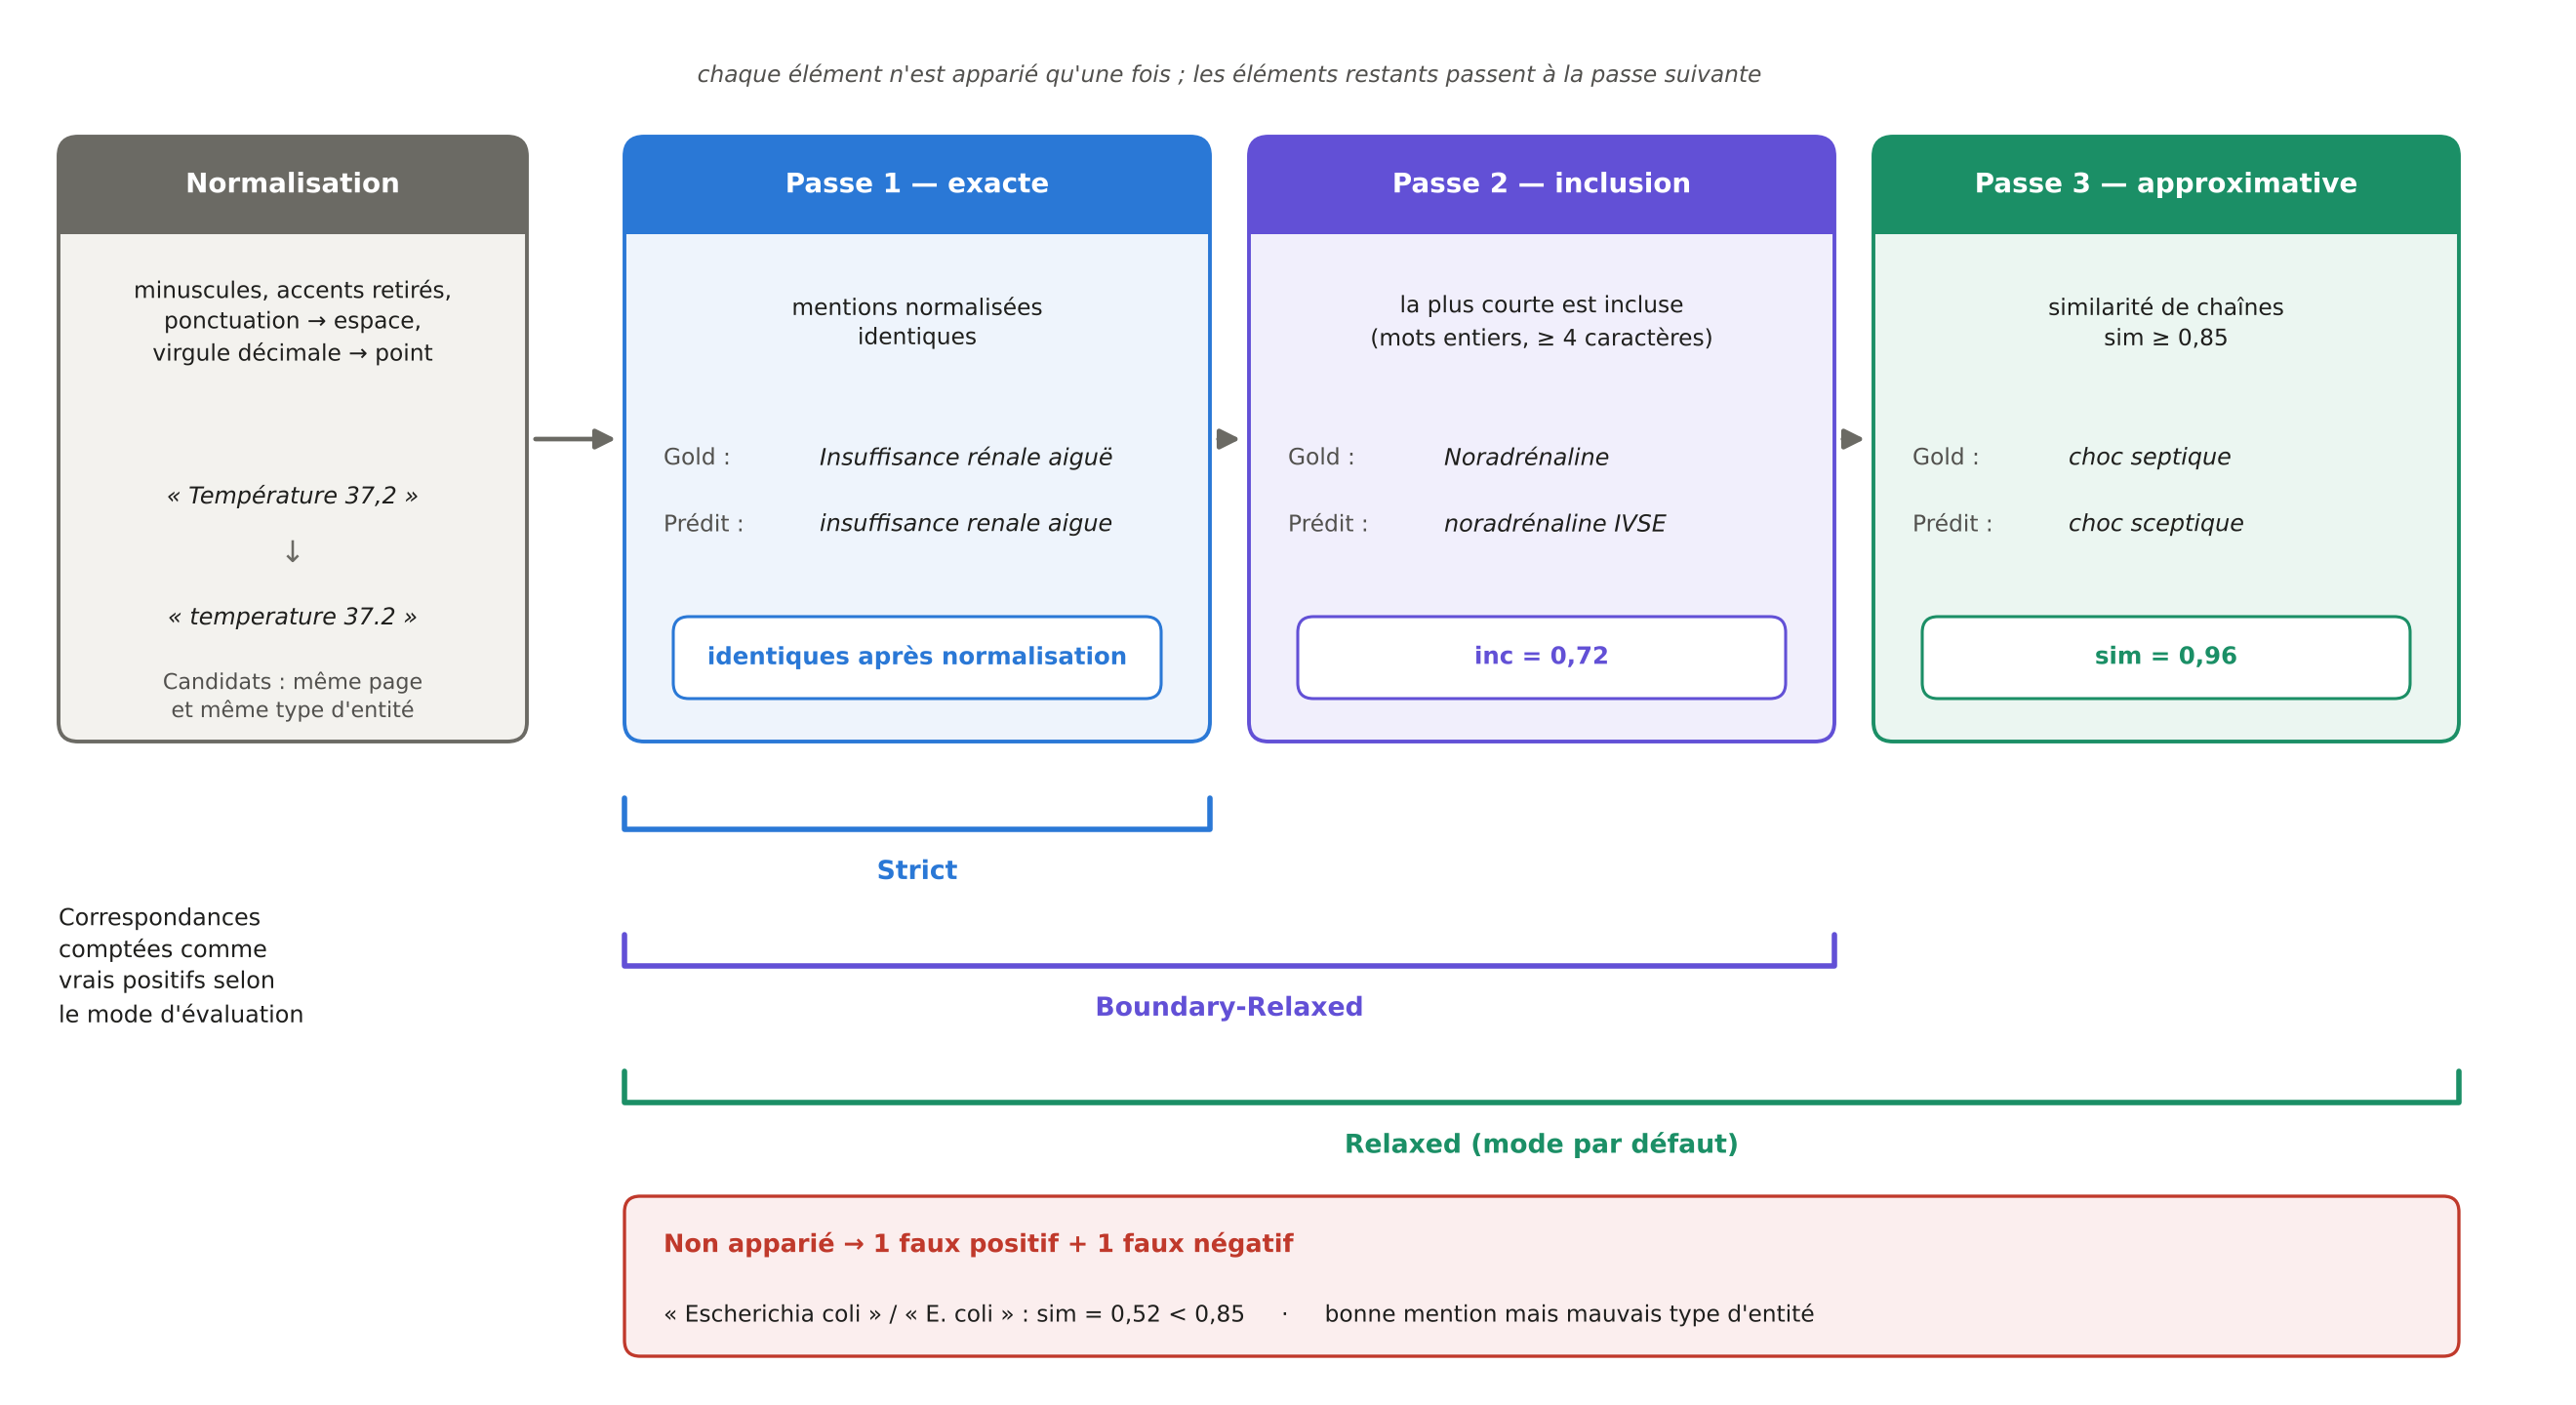

Here is the Python script that generated this plot:
# Figure : appariement des entités en trois passes et modes d'évaluation emboîtés (chapitre 4)
# Les scores affichés sont calculés avec les fonctions de Evaluation/TRACE_Ablation_F1/Matching_entites_ABLATION.py
import matplotlib
matplotlib.use("Agg")
import matplotlib.pyplot as plt
from matplotlib.patches import FancyBboxPatch, FancyArrowPatch

plt.rcParams.update({"font.family": "DejaVu Sans"})
fig = plt.figure(figsize=(13, 7.0))
ax = fig.add_axes([0, 0, 1, 1]); ax.set_xlim(0, 130); ax.set_ylim(0, 70); ax.axis("off")
INK, MUTED = "#1f1f1d", "#52514e"
GREY, BLUE, VIOLET, GREEN, RED = "#6b6a64", "#2a78d6", "#6250d6", "#1b8f66", "#c0392b"

def box(x, y, w, h, fc, ec, lw=1.2, r=1.0, ls="-"):
    ax.add_patch(FancyBboxPatch((x, y), w, h, boxstyle=f"round,pad=0,rounding_size={r}",
                                fc=fc, ec=ec, lw=lw, ls=ls))

def header(x, y, w, h, color, tint, title):
    box(x, y, w, h, tint, color, lw=1.4)
    box(x, y + h - 5, w, 5, color, "none")
    ax.add_patch(plt.Rectangle((x, y + h - 5), w, 2.2, fc=color, ec="none"))
    ax.text(x + w / 2, y + h - 2.5, title, ha="center", va="center", color="white",
            fontsize=10, fontweight="bold")

def arrow(p, q, color=GREY, lw=1.7):
    ax.add_patch(FancyArrowPatch(p, q, arrowstyle="-|>", mutation_scale=15, color=color,
                                 lw=lw, shrinkA=1, shrinkB=1))

def pair(x, y, gold, pred):
    ax.text(x, y, "Gold :", fontsize=8.4, color=MUTED, va="center")
    ax.text(x + 8, y, gold, fontsize=8.6, color=INK, va="center", style="italic")
    ax.text(x, y - 3.4, "Prédit :", fontsize=8.4, color=MUTED, va="center")
    ax.text(x + 8, y - 3.4, pred, fontsize=8.6, color=INK, va="center", style="italic")

# ---------- pré-conditions et normalisation ----------
header(2, 33, 24, 31, GREY, "#f3f2ee", "Normalisation")
ax.text(14, 54.5, "minuscules, accents retirés,\nponctuation → espace,\nvirgule décimale → point",
        ha="center", va="center", fontsize=8.4, color=INK, linespacing=1.4)
ax.text(14, 45.2, "« Température 37,2 »", ha="center", fontsize=8.6, style="italic", color=INK)
ax.text(14, 42.2, "↓", ha="center", fontsize=11, color=GREY)
ax.text(14, 39.0, "« temperature 37.2 »", ha="center", fontsize=8.6, style="italic", color=INK)
ax.text(14, 35.3, "Candidats : même page\net même type d'entité", ha="center", va="center",
        fontsize=8.0, color=MUTED, linespacing=1.3)

# ---------- trois passes ----------
passes = [
    (31, BLUE, "#eef4fc", "Passe 1 — exacte",
     "mentions normalisées\nidentiques",
     ("Insuffisance rénale aiguë", "insuffisance renale aigue"), "identiques après normalisation"),
    (63, VIOLET, "#f1effc", "Passe 2 — inclusion",
     "la plus courte est incluse\n(mots entiers, ≥ 4 caractères)",
     ("Noradrénaline", "noradrénaline IVSE"), "inc = 0,72"),
    (95, GREEN, "#ebf6f1", "Passe 3 — approximative",
     "similarité de chaînes\nsim ≥ 0,85",
     ("choc septique", "choc sceptique"), "sim = 0,96"),
]
W = 30
for x, c, tint, title, crit, (g, p), score in passes:
    header(x, 33, W, 31, c, tint, title)
    ax.text(x + W / 2, 54.5, crit, ha="center", va="center", fontsize=8.4, color=INK, linespacing=1.4)
    pair(x + 2, 47.5, g, p)
    box(x + 2.5, 35.2, W - 5, 4.2, "white", c, lw=1.1, r=0.8)
    ax.text(x + W / 2, 37.3, score, ha="center", va="center", fontsize=8.8, color=c, fontweight="bold")
for x0, x1 in [(26, 31), (61, 63), (93, 95)]:
    arrow((x0 + 0.3, 48.5), (x1 - 0.3, 48.5))
ax.text(62, 66.8, "chaque élément n'est apparié qu'une fois ; les éléments restants passent à la passe suivante",
        ha="center", fontsize=8.4, color=MUTED, style="italic")

# ---------- modes emboîtés ----------
def bracket(x0, x1, y, color, label):
    ax.plot([x0, x0, x1, x1], [y + 1.6, y, y, y + 1.6], color=color, lw=2.0, solid_capstyle="round")
    ax.text((x0 + x1) / 2, y - 2.2, label, ha="center", va="center", fontsize=9.6,
            color=color, fontweight="bold")
bracket(31, 61, 28.5, BLUE, "Strict")
bracket(31, 93, 21.5, VIOLET, "Boundary-Relaxed")
bracket(31, 125, 14.5, GREEN, "Relaxed (mode par défaut)")
ax.text(2, 21.5, "Correspondances\ncomptées comme\nvrais positifs selon\nle mode d'évaluation",
        ha="left", va="center", fontsize=8.6, color=INK, linespacing=1.35)

# ---------- non apparié ----------
box(31, 1.5, 94, 8.2, "#fbeeee", RED, lw=1.2, r=0.8)
ax.text(33, 7.2, "Non apparié → 1 faux positif + 1 faux négatif", fontsize=9.2, color=RED,
        fontweight="bold", va="center")
ax.text(33, 3.6, "« Escherichia coli » / « E. coli » : sim = 0,52 < 0,85     ·     "
        "bonne mention mais mauvais type d'entité", fontsize=8.4, color=INK, va="center")

fig.savefig("fig_appariement_entites.pdf", bbox_inches="tight")
fig.savefig("fig_appariement_entites.png", dpi=200, bbox_inches="tight")
